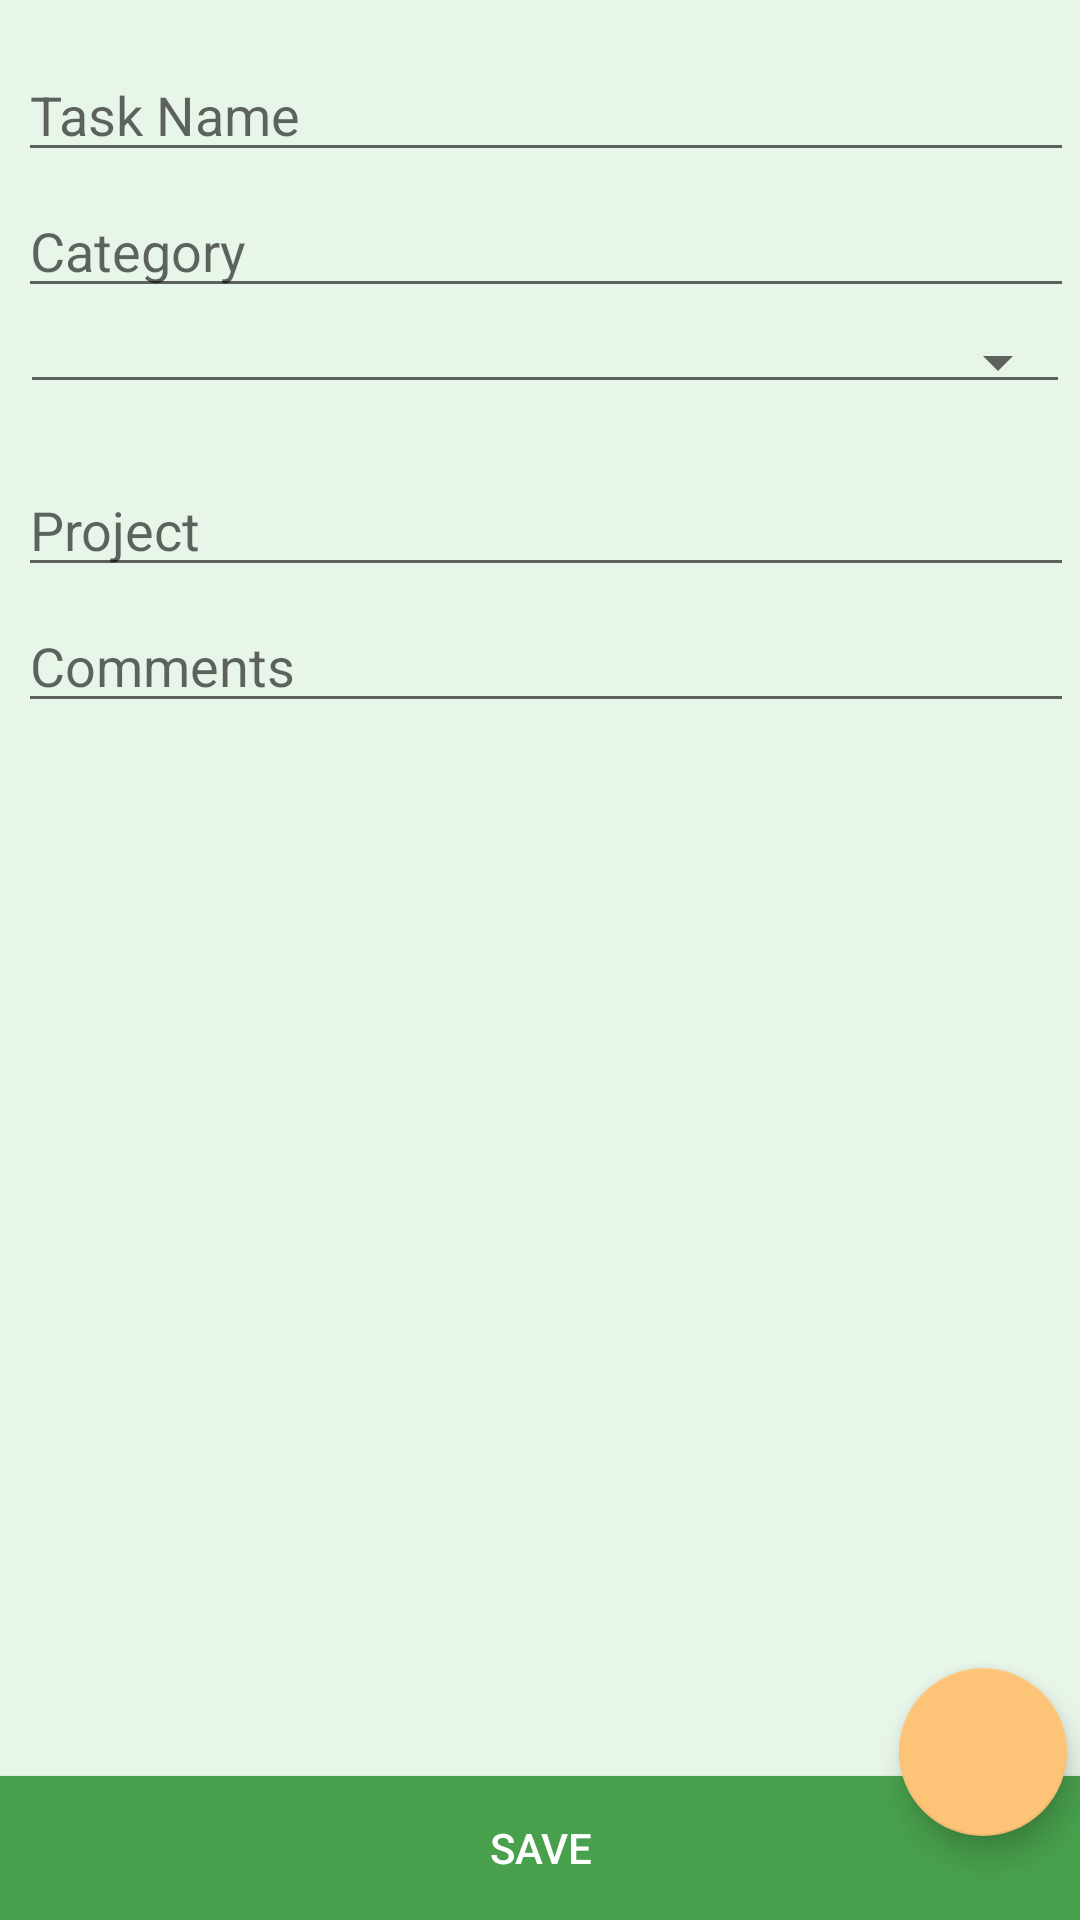

The Android layout XML behind this screen, and the referenced resources:
<!-- AndroidManifest.xml: application theme AppTheme -->
<!-- res/layout/edit_task.xml -->
<?xml version="1.0" encoding="utf-8"?>
<android.support.constraint.ConstraintLayout xmlns:android="http://schemas.android.com/apk/res/android"
    xmlns:app="http://schemas.android.com/apk/res-auto"
    xmlns:tools="http://schemas.android.com/tools"
    android:layout_width="match_parent"
    android:layout_height="match_parent"
    android:background="@color/background"
    tools:context="nekono.inno.lifetracker.addtask.NewTaskActivity"
    tools:layout_editor_absoluteY="81dp">

    <EditText
        android:id="@+id/taskName"
        android:layout_width="352dp"
        android:layout_height="wrap_content"
        android:layout_marginBottom="8dp"
        android:layout_marginEnd="8dp"
        android:layout_marginStart="8dp"
        android:layout_marginTop="16dp"
        android:ems="10"
        android:hint="Task Name"
        android:inputType="text"
        android:imeOptions="actionNext"
        app:layout_constraintBottom_toTopOf="@+id/addButton"
        app:layout_constraintEnd_toEndOf="parent"
        app:layout_constraintHorizontal_bias="0.25"
        app:layout_constraintStart_toStartOf="parent"
        app:layout_constraintTop_toTopOf="parent"
        app:layout_constraintVertical_bias="0.0" />

    <EditText
        android:id="@+id/category"
        android:layout_width="352dp"
        android:layout_height="wrap_content"
        android:layout_marginStart="8dp"
        android:layout_marginTop="4dp"
        android:ems="10"
        android:hint="Category"
        android:imeOptions="actionNext"
        android:inputType="text"
        app:layout_constraintEnd_toEndOf="@+id/taskName"
        app:layout_constraintHorizontal_bias="1.0"
        app:layout_constraintStart_toStartOf="@+id/taskName"
        app:layout_constraintTop_toBottomOf="@+id/taskName" />

    <Spinner
        android:id="@+id/states"
        style="@style/Base.Widget.AppCompat.Spinner.Underlined"
        android:layout_width="350dp"
        android:layout_height="wrap_content"
        android:layout_marginTop="4dp"
        android:entries="@array/states"
        app:layout_constraintEnd_toEndOf="@+id/category"
        app:layout_constraintHorizontal_bias="0.277"
        app:layout_constraintStart_toStartOf="@+id/category"
        app:layout_constraintTop_toBottomOf="@+id/category" />


    <EditText
        android:id="@+id/project"
        android:layout_width="352dp"
        android:layout_height="41dp"
        android:layout_marginStart="4dp"
        android:layout_marginTop="52dp"
        android:ems="10"
        android:hint="Project"
        android:imeOptions="actionNext"
        android:inputType="text"
        app:layout_constraintEnd_toEndOf="@+id/category"
        app:layout_constraintHorizontal_bias="1.0"
        app:layout_constraintStart_toStartOf="@+id/category"
        app:layout_constraintTop_toBottomOf="@+id/category" />

    <EditText
        android:id="@+id/comments"
        android:layout_width="352dp"
        android:layout_height="wrap_content"
        android:layout_marginStart="8dp"
        android:layout_marginTop="4dp"
        android:ems="10"
        android:hint="Comments"
        android:inputType="textMultiLine"

        app:layout_constraintEnd_toEndOf="@+id/project"
        app:layout_constraintHorizontal_bias="1.0"
        app:layout_constraintStart_toStartOf="@+id/project"
        app:layout_constraintTop_toBottomOf="@+id/project" />

    <Button
        android:id="@+id/addButton"
        android:layout_width="385dp"
        android:layout_height="wrap_content"
        android:background="@color/addButton"
        android:text="SAVE"
        android:clickable="true"
        android:textColor="#FFFFFF"
        app:layout_constraintBottom_toBottomOf="parent"
        app:layout_constraintEnd_toEndOf="parent"
        app:layout_constraintStart_toStartOf="parent" />

    <android.support.design.widget.FloatingActionButton
        android:id="@+id/playButton"
        android:layout_width="wrap_content"
        android:layout_height="wrap_content"
        android:layout_marginBottom="28dp"
        android:layout_marginStart="8dp"
        android:layout_marginTop="8dp"
        android:clickable="true"
        app:layout_constraintBottom_toBottomOf="parent"
        app:layout_constraintEnd_toEndOf="@+id/comments"
        app:layout_constraintHorizontal_bias="0.992"
        app:layout_constraintStart_toStartOf="@+id/comments"
        app:layout_constraintTop_toBottomOf="@+id/comments"
        app:layout_constraintVertical_bias="1.0"
        app:srcCompat="@mipmap/start_icon" />


</android.support.constraint.ConstraintLayout>
<!-- resources referenced by this layout -->
<resources>
  <color name="addButton">#48a04d</color>
  <color name="background">#E8F5E9</color>
  <style name="AppTheme" parent="Theme.AppCompat.Light.DarkActionBar">
          
          <item name="colorPrimary">@color/colorPrimary</item>
          <item name="colorPrimaryDark">@color/colorPrimaryDark</item>
          <item name="colorAccent">@color/colorAccent</item>
          <item name="android:colorBackground">@color/background</item>
      </style>
  <color name="colorPrimary">#327C36</color>
  <color name="colorPrimaryDark">#1E5D23</color>
  <color name="colorAccent">#FDC376</color>
</resources>
